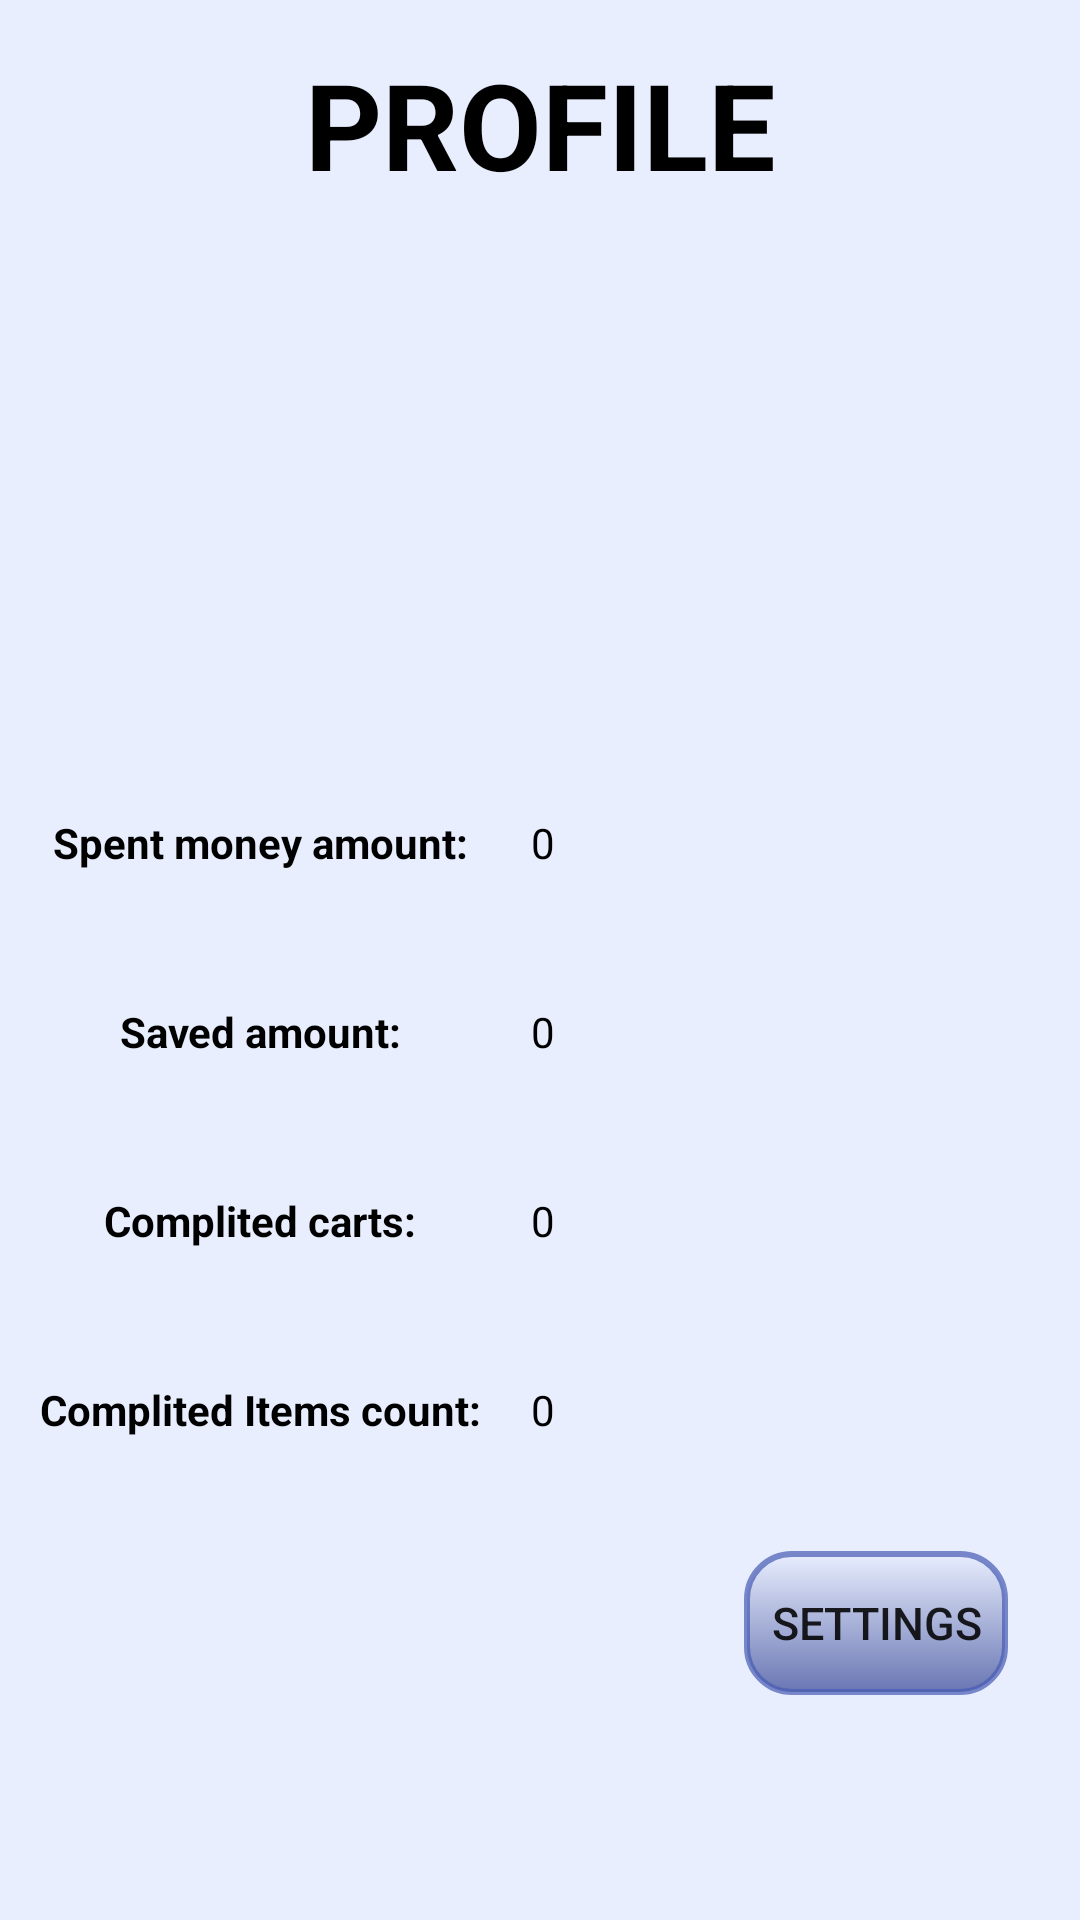

This screen was rendered from an Android layout file. Write that file and the resources it references.
<!-- AndroidManifest.xml: application theme AppTheme -->
<!-- res/layout/activity_profile.xml -->
<?xml version="1.0" encoding="utf-8"?>
<androidx.constraintlayout.widget.ConstraintLayout
    xmlns:android="http://schemas.android.com/apk/res/android"
    xmlns:app="http://schemas.android.com/apk/res-auto"
    xmlns:tools="http://schemas.android.com/tools"
    android:layout_width="match_parent"
    android:background="@color/listItem2"
    android:layout_height="match_parent">

    <Button
        android:id="@+id/settings"
        android:layout_width="wrap_content"
        android:layout_height="wrap_content"
        android:layout_marginTop="28dp"
        android:layout_marginEnd="24dp"
        android:text="Settings"
        android:textAlignment="center"
        android:textSize="15dp"
        android:background="@drawable/rounder_button"
        app:layout_constraintEnd_toEndOf="parent"
        app:layout_constraintTop_toBottomOf="@+id/linearLayout6" />

    <TextView
        android:id="@+id/PROFILE"
        android:layout_width="match_parent"
        android:layout_height="wrap_content"
        android:layout_marginBottom="12dp"
        android:gravity="center"
        android:text="PROFILE"
        android:textSize="40dp"
        android:textColor="@color/black"
        android:textStyle="bold"
        app:layout_constraintBottom_toTopOf="@+id/profileIc"
        tools:layout_editor_absoluteX="0dp" />


    <ImageView
        android:id="@+id/profileIc"
        android:layout_width="148dp"
        android:layout_height="130dp"
        android:layout_marginTop="80dp"
        android:background="@drawable/ic_analytics_naujas"
        app:layout_constraintEnd_toEndOf="parent"
        app:layout_constraintHorizontal_bias="0.498"
        app:layout_constraintStart_toStartOf="parent"
        app:layout_constraintTop_toTopOf="parent" />

    <LinearLayout
        android:id="@+id/linearLayout3"
        android:layout_width="match_parent"
        android:layout_height="wrap_content"
        android:layout_marginTop="52dp"
        android:orientation="horizontal"
        app:layout_constraintTop_toBottomOf="@+id/profileIc"
        tools:layout_editor_absoluteX="0dp">

        <TextView
            android:id="@+id/profilWievFirst"
            android:layout_width="177dp"
            android:layout_height="38dp"
            android:gravity="center"
            android:text="Spent money amount: "
            android:textColor="@color/black"
            android:textStyle="bold"
            tools:layout_editor_absoluteX="23dp"
            tools:layout_editor_absoluteY="237dp" />

        <TextView
            android:id="@+id/profilWievFirstValue"
            android:layout_width="107dp"
            android:layout_height="38dp"
            android:gravity="left"
            android:text="0"
            android:textColor="@color/black"
            tools:layout_editor_absoluteX="200dp"
            tools:layout_editor_absoluteY="237dp" />
    </LinearLayout>

    <LinearLayout
        android:id="@+id/linearLayout4"
        android:layout_width="match_parent"
        android:layout_height="wrap_content"
        android:layout_marginTop="25dp"
        android:orientation="horizontal"
        app:layout_constraintTop_toBottomOf="@+id/linearLayout3">

        <TextView
            android:id="@+id/profilWievSecond"
            android:layout_width="177dp"
            android:textColor="@color/black"
            android:layout_height="38dp"
            android:gravity="center"
            android:text="Saved amount: "
            android:textStyle="bold"
            tools:layout_editor_absoluteX="23dp"
            tools:layout_editor_absoluteY="237dp" />
        <TextView
            android:id="@+id/profilWievSecondValue"
            android:layout_width="107dp"
            android:layout_height="38dp"
            android:textColor="@color/black"
            android:gravity="left"
            android:text="0"
            tools:layout_editor_absoluteX="200dp"
            tools:layout_editor_absoluteY="237dp" />

    </LinearLayout>

    <LinearLayout
        android:id="@+id/linearLayout5"
        android:layout_width="match_parent"
        android:layout_height="wrap_content"
        android:layout_marginTop="25dp"
        android:orientation="horizontal"
        app:layout_constraintTop_toBottomOf="@+id/linearLayout4">

        <TextView
            android:id="@+id/profilWievThird"
            android:layout_width="177dp"
            android:layout_height="38dp"
            android:gravity="center"
            android:textColor="@color/black"
            android:text="Complited carts: "
            android:textStyle="bold"
            tools:layout_editor_absoluteX="23dp"
            tools:layout_editor_absoluteY="237dp" />
        <TextView
            android:id="@+id/profilWievThirdValue"
            android:layout_width="107dp"
            android:layout_height="38dp"
            android:textColor="@color/black"
            android:gravity="left"
            android:text="0"
            tools:layout_editor_absoluteX="200dp"
            tools:layout_editor_absoluteY="237dp" />

    </LinearLayout>

    <LinearLayout
        android:id="@+id/linearLayout6"
        android:layout_width="match_parent"
        android:layout_height="wrap_content"
        android:layout_marginTop="25dp"

        android:orientation="horizontal"
        app:layout_constraintTop_toBottomOf="@+id/linearLayout5">

        <TextView
            android:id="@+id/profilWievFourth"
            android:layout_width="177dp"
            android:layout_height="38dp"
            android:gravity="center"
            android:text="Complited Items count: "
            android:textColor="@color/black"
            android:textStyle="bold"
            tools:layout_editor_absoluteX="23dp"
            tools:layout_editor_absoluteY="237dp" />
        <TextView
            android:id="@+id/profilWievFourthValue"
            android:layout_width="107dp"
            android:layout_height="38dp"
            android:textColor="@color/black"
            android:gravity="left"
            android:text="0"
            tools:layout_editor_absoluteX="200dp"
            tools:layout_editor_absoluteY="237dp" />

    </LinearLayout>

</androidx.constraintlayout.widget.ConstraintLayout>
<!-- resources referenced by this layout -->
<resources>
  <color name="black">#000</color>
  <color name="listItem2">#e8eefe</color>
  <!-- drawable rounder_button (drawable) -->
  <?xml version="1.0" encoding="utf-8"?>
  <selector xmlns:android="http://schemas.android.com/apk/res/android">
      <item
          android:state_pressed="false">
          <shape
              android:shape="rectangle">
              <gradient
                  android:startColor="#6976B3"
                  android:endColor="@color/listItem2"
                  android:angle="90"/>
  
              <padding
                  android:bottom="7dp"
                  android:left="7dp"
                  android:right="7dp"
                  android:top="7dp" />
              <stroke
                  android:width="2dp"
                  android:color="#B4485BB5" />
  
              <corners
                  android:radius="15dp"/>
          </shape>
          <solid
              android:color="#ABADB6"/>
      </item>
  
      <item
          android:state_pressed="true">
          <shape
              android:shape="rectangle">
              <gradient
                  android:startColor="#81808AB6"
                  android:endColor="#86E8EEFE"
                  android:angle="90"/>
  
              <padding
                  android:bottom="7dp"
                  android:left="7dp"
                  android:right="7dp"
                  android:top="7dp" />
              <stroke
                  android:width="2dp"
                  android:color="#7C485BB5" />
  
              <corners
                  android:radius="15dp"/>
          </shape>
          <solid
              android:color="#83FFFFFF"/>
      </item>
  </selector>
  <style name="AppTheme" parent="Theme.AppCompat.Light.DarkActionBar">
          
          <item name="colorPrimary">@color/colorPrimary</item>
          <item name="colorPrimaryDark">@color/colorPrimaryDark</item>
          <item name="colorAccent">@color/colorAccent</item>
      </style>
  <color name="colorPrimary">#3F51B5</color>
  <color name="colorPrimaryDark">#303F9F</color>
  <color name="colorAccent">#FF4081</color>
</resources>
